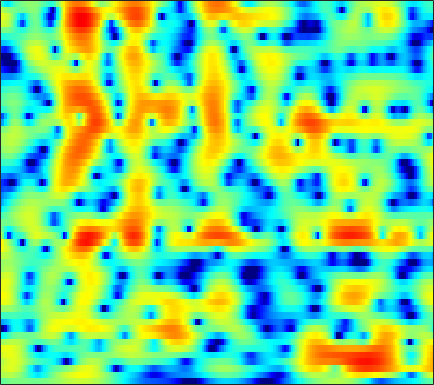

Data behind this chart, as committed beside it:
-1.3508, -1.0779, -0.77041, -0.52901, -0.38912, -0.25472, -0.17908, -0.15448, -0.15507, -0.18622, -0.23788, -0.28426, -0.35073, -0.41495, -0.45575, -0.49348, -0.50578, -0.49516, -0.45272, -0.37602, -0.26349, -0.15666, 0.01313, 0.21133
1.55, 1.712, 1.858, 1.912, 1.888, 1.765, 1.528, 1.274, 0.828, 0.2554, -0.4465, -1.056, -1.969, -2.966, -3.725, -4.647, -5.288, -5.463, -5.23, -4.565, -3.664, -2.938, -1.987, -1.099
2.04, 2.486, 2.937, 3.22, 3.322, 3.306, 3.115, 2.853, 2.335, 1.617, 0.6784, -0.1863, -1.575, -3.25, -4.678, -6.658, -8.195, -8.521, -7.728, -6.296, -4.882, -3.973, -2.993, -2.252
1.33, 1.978, 2.632, 3.068, 3.265, 3.37, 3.306, 3.154, 2.821, 2.353, 1.771, 1.271, 0.5547, -0.1732, -0.6971, -1.33, -1.856, -2.171, -2.488, -2.715, -2.901, -3.045, -3.301, -3.694
2.855, 3.18, 3.499, 3.684, 3.728, 3.661, 3.445, 3.182, 2.697, 2.059, 1.275, 0.5954, -0.4155, -1.503, -2.35, -3.456, -4.417, -4.953, -5.332, -5.33, -5.08, -4.826, -4.515, -4.322
3.42, 3.583, 3.742, 3.817, 3.803, 3.681, 3.425, 3.135, 2.609, 1.904, 0.9872, 0.1274, -1.306, -3.18, -5.011, -8.292, -13.32, -18.93, -17.44, -11.5, -8.011, -6.249, -4.596, -3.502
0.9963, 1.217, 1.497, 1.738, 1.881, 2.001, 2.022, 1.967, 1.792, 1.494, 1.077, 0.6828, 0.07747, -0.5759, -1.056, -1.605, -2.024, -2.197, -2.201, -1.94, -1.511, -1.161, -0.7548, -0.4901
-4.868, -4.442, -3.703, -2.859, -2.238, -1.512, -0.9667, -0.691, -0.5066, -0.507, -0.6231, -0.7318, -0.8353, -0.823, -0.7146, -0.4549, -0.08569, 0.2614, 0.7933, 1.353, 1.863, 2.169, 2.438, 2.535
-24.17, -26.45, -14.89, -9.976, -7.704, -5.705, -4.549, -4.112, -4.053, -4.587, -5.706, -6.97, -9.108, -10.62, -9.896, -7.186, -4.427, -2.661, -0.7339, 0.7747, 1.934, 2.616, 3.314, 3.797
-7.944, -7.758, -7.156, -6.31, -5.646, -4.889, -4.413, -4.285, -4.432, -4.957, -5.877, -6.792, -8.061, -8.67, -8.229, -6.643, -4.642, -3.151, -1.397, 0.01167, 1.111, 1.785, 2.535, 3.129
-2.669, -2.551, -2.394, -2.254, -2.163, -2.094, -2.106, -2.169, -2.32, -2.513, -2.721, -2.832, -2.868, -2.75, -2.557, -2.128, -1.514, -0.9641, -0.2499, 0.3994, 0.9666, 1.335, 1.738, 2.028
0.8768, 0.9617, 0.9795, 0.897, 0.759, 0.4691, 0.08402, -0.252, -0.7402, -1.219, -1.624, -1.825, -1.915, -1.788, -1.553, -1.071, -0.4851, -0.05468, 0.4289, 0.8291, 1.147, 1.289, 1.296, 1.071
3.792, 3.844, 3.736, 3.423, 3.044, 2.341, 1.395, 0.5099, -0.9403, -2.7, -4.645, -5.973, -6.806, -5.971, -4.679, -2.859, -1.315, -0.4, 0.5528, 1.241, 1.607, 1.653, 1.409, 0.799
4.309, 4.324, 4.147, 3.719, 3.236, 2.358, 1.161, 0.02118, -1.875, -4.317, -7.475, -10.25, -12.42, -10.08, -7.55, -4.807, -2.821, -1.684, -0.4399, 0.4646, 0.9535, 1.077, 1.003, 0.6805
3.731, 3.769, 3.634, 3.271, 2.85, 2.082, 1.084, 0.2157, -1.074, -2.438, -3.714, -4.489, -5.154, -5.195, -4.84, -4.068, -3.095, -2.287, -1.237, -0.427, 0.1577, 0.4681, 0.6529, 0.5576
3.553, 3.717, 3.727, 3.506, 3.172, 2.504, 1.587, 0.7164, -0.6882, -2.392, -4.401, -6.093, -8.314, -9.551, -9.097, -7.177, -4.94, -3.41, -1.772, -0.57, 0.3608, 0.8833, 1.282, 1.329
2.301, 2.674, 2.916, 2.891, 2.698, 2.214, 1.454, 0.6809, -0.6271, -2.316, -4.503, -6.527, -9.766, -12.07, -11.13, -8.154, -5.319, -3.642, -1.974, -0.6602, 0.3598, 0.8861, 1.362, 1.655
0.6255, 1.071, 1.433, 1.532, 1.464, 1.187, 0.7121, 0.2541, -0.4743, -1.312, -2.192, -2.804, -3.449, -3.77, -3.792, -3.506, -2.902, -2.401, -1.775, -1.068, -0.4269, -0.05864, 0.3647, 0.7925
0.6962, 0.9576, 1.141, 1.137, 1.031, 0.7667, 0.4068, 0.09569, -0.3719, -0.8408, -1.282, -1.588, -1.916, -2.17, -2.294, -2.337, -2.353, -2.331, -2.158, -1.926, -1.703, -1.408, -0.9073, -0.4377
2.296, 2.237, 2.015, 1.684, 1.36, 0.8679, 0.3308, -0.09194, -0.6278, -1.079, -1.42, -1.618, -1.806, -1.973, -2.085, -2.318, -2.736, -3.089, -3.544, -4.127, -4.442, -4.249, -3.472, -2.469
4.372, 3.893, 3.149, 2.331, 1.656, 0.6791, -0.4356, -1.34, -2.488, -3.399, -3.689, -3.425, -2.787, -2.105, -1.801, -1.847, -2.298, -3.099, -5.195, -8.473, -14.25, -17.31, -10.36, -5.466
5.046, 3.935, 2.449, 1.019, 0.1363, -0.9695, -2.232, -3.615, -6.871, -14.24, -20.05, -9.801, -4.271, -1.334, -0.09001, 0.7915, 1.056, 0.7068, -0.1988, -1.205, -2.551, -2.699, -1.891, -0.9789
1.823, -0.6205, -5.471, -12.69, -12.23, -7.086, -4.375, -3.431, -2.9, -2.615, -2.009, -1.085, 0.3038, 1.602, 2.343, 3.107, 3.346, 3.367, 3.266, 2.691, 2.413, 2.055, 1.518, 1.342
0.1155, -1.249, -3.007, -4.334, -4.473, -3.633, -2.357, -1.516, -0.4993, 0.3363, 1.051, 1.544, 2.139, 2.576, 2.84, 2.995, 2.906, 2.74, 2.241, 1.613, 0.8156, 0.0761, -0.921, -1.824
-0.2561, -0.4312, -0.5638, -0.5974, -0.4726, -0.1372, 0.3407, 0.7396, 1.303, 1.804, 2.268, 2.526, 2.795, 2.934, 2.953, 2.749, 2.416, 1.96, 1.08, 0.03865, -1.7, -3.045, -5.608, -8.954
-2.323, -1.826, -1.265, -0.6508, -0.2153, 0.3603, 0.8866, 1.298, 1.784, 2.208, 2.558, 2.757, 2.918, 2.966, 2.885, 2.644, 2.231, 1.743, 0.934, -0.2736, -1.763, -3.163, -5.582, -8.411
-5.8, -4.706, -3.453, -2.37, -1.667, -0.8324, -0.08295, 0.4141, 0.9884, 1.501, 1.889, 2.134, 2.351, 2.436, 2.414, 2.314, 2.008, 1.761, 1.253, 0.6446, -0.02827, -0.7105, -1.332, -2.134
-8.271, -7.081, -5.624, -4.443, -3.647, -2.701, -1.796, -1.213, -0.4781, 0.1491, 0.6825, 0.9923, 1.312, 1.502, 1.591, 1.579, 1.517, 1.416, 1.241, 1.116, 0.902, 0.8382, 0.6882, 0.6677
-9.381, -8.615, -7.602, -6.76, -6.077, -5.161, -4.19, -3.461, -2.445, -1.59, -0.8231, -0.3943, 0.01949, 0.262, 0.3536, 0.2772, 0.23, 0.07667, 0.02303, 0.09307, 0.295, 0.7199, 1.088, 1.772
-11.48, -10.9, -10.72, -10.91, -10.96, -10.39, -9.039, -7.551, -5.63, -4.027, -2.829, -2.172, -1.633, -1.465, -1.616, -2.063, -2.89, -3.656, -4.585, -4.997, -3.874, -2.601, -0.5791, 1.203
-12.28, -12.15, -13.13, -15.66, -20.05, -29.23, -17.25, -12.62, -9.036, -6.731, -5.301, -4.619, -4.122, -4.109, -4.398, -5.139, -6.754, -8.395, -13, -21.11, -12.76, -7.795, -3.238, -0.1581
-9.036, -9.17, -9.441, -10.06, -10.36, -10.35, -9.851, -9.122, -8.245, -7.515, -7.096, -6.998, -7.098, -7.302, -7.401, -7.713, -7.764, -8.001, -7.722, -7.321, -5.682, -4.386, -2.102, -0.05433
-5.47, -5.461, -5.484, -5.619, -5.682, -5.885, -6.091, -6.305, -6.77, -7.46, -8.465, -9.464, -11.03, -12.44, -12.88, -12.52, -10.91, -9.965, -8.084, -6.718, -4.676, -3.683, -1.661, -0.08317
-2.946, -2.695, -2.564, -2.508, -2.633, -2.96, -3.421, -3.993, -4.969, -6.391, -8.409, -10.43, -14.32, -21.3, -28.73, -19.84, -14.78, -12.39, -10.11, -8.127, -6.395, -4.854, -2.987, -0.9649
-1.177, -0.7412, -0.3716, -0.2277, -0.2769, -0.4837, -0.9745, -1.461, -2.381, -3.518, -4.995, -6.196, -7.989, -9.596, -10.53, -11.18, -11.72, -11.76, -12.37, -11.93, -11.31, -8.986, -6.146, -3.152
0.1236, 0.5959, 1.06, 1.262, 1.332, 1.238, 0.9357, 0.6082, 0.01278, -0.7705, -1.671, -2.465, -3.546, -4.711, -5.683, -7.082, -8.706, -10.59, -13.78, -20.44, -19.67, -12.94, -8.429, -4.828
0.9223, 1.298, 1.685, 1.945, 2.046, 2.023, 1.921, 1.706, 1.354, 0.8331, 0.2421, -0.2908, -1.058, -1.911, -2.535, -3.55, -4.505, -5.366, -6.232, -6.634, -6.856, -6.124, -5.309, -4.036
1.121, 1.391, 1.702, 2.017, 2.152, 2.284, 2.286, 2.209, 1.961, 1.656, 1.22, 0.8912, 0.3836, -0.1065, -0.4889, -0.8836, -1.421, -1.583, -2.077, -2.373, -2.51, -3.072, -3.287, -4.371
-0.319, -0.122, 0.3453, 0.9211, 1.362, 1.849, 2.035, 2.073, 1.86, 1.469, 0.924, 0.5147, 0.06927, -0.1923, -0.2998, -0.2142, -0.05956, 0.03333, 0.1426, -0.02553, -0.1456, -0.5377, -1.335, -2.717
-7.942, -7.603, -5.142, -2.714, -1.215, 0.02842, 0.6008, 0.6594, 0.2611, -0.7807, -2.298, -3.711, -5.347, -5.675, -4.82, -3.252, -1.634, -0.9049, 0.1093, 0.6236, 0.7839, 1.126, 0.931, 0.9173
-11.04, -10.46, -7.041, -4.226, -2.561, -1.322, -0.715, -0.8077, -1.435, -2.901, -5.307, -8.12, -14.12, -15.8, -11.06, -6.791, -4.159, -3.094, -1.832, -1.002, -0.6862, -0.05527, 0.2939, 1.04
-3.297, -2.994, -2.326, -1.562, -1.099, -0.5978, -0.4301, -0.5266, -1.042, -1.826, -2.879, -3.802, -4.756, -5.232, -5.089, -4.843, -4.501, -4.154, -4.321, -4.437, -4.466, -4.973, -4.053, -2.935
-1.596, -1.227, -0.7397, -0.286, -0.09988, 0.09027, 0.05244, -0.04962, -0.4049, -0.9451, -1.622, -2.161, -2.913, -3.626, -4.124, -4.745, -5.413, -5.844, -6.816, -8.511, -11.18, -15.86, -27.5, -11.4
-2.05, -1.581, -1.108, -0.774, -0.567, -0.4851, -0.53, -0.705, -1.024, -1.562, -2.307, -2.952, -4.033, -5.284, -6.367, -7.6, -8.436, -9.06, -8.857, -8.55, -8.884, -8.143, -7.035, -5.158
-3.463, -3.012, -2.59, -2.316, -2.139, -2.035, -2.022, -2.132, -2.41, -2.866, -3.583, -4.367, -5.761, -7.793, -9.869, -14.15, -21.01, -19.84, -13.4, -9.317, -6.59, -5.074, -3.105, -1.242
-5.704, -5.45, -5.135, -4.879, -4.78, -4.581, -4.442, -4.302, -4.255, -4.306, -4.506, -4.844, -5.557, -6.614, -7.702, -9.19, -10.1, -9.95, -8.085, -5.727, -3.525, -2.341, -0.5809, 0.9697
-8.857, -8.885, -8.922, -8.953, -8.971, -8.824, -8.425, -7.916, -7.056, -6.197, -5.434, -4.936, -4.474, -4.17, -4.001, -3.781, -3.399, -2.931, -2.211, -1.317, -0.2744, 0.5411, 1.461, 2.316
-12.42, -12.77, -13.66, -14.94, -15.82, -17.07, -16.41, -14.61, -11.46, -8.678, -6.417, -5.035, -3.542, -2.377, -1.633, -0.8407, -0.1662, 0.3449, 0.8969, 1.386, 1.857, 2.251, 2.598, 2.93
-15.74, -16.61, -17.98, -19.44, -20.57, -23.61, -23.28, -18.25, -12.73, -8.71, -5.66, -3.885, -1.962, -0.4732, 0.4227, 1.336, 2.007, 2.397, 2.726, 2.86, 2.832, 2.781, 2.551, 2.326
-18.54, -23.95, -32.32, -21.6, -18.24, -14.62, -11.95, -9.915, -7.215, -4.699, -2.555, -1.14, 0.4682, 1.741, 2.496, 3.246, 3.703, 3.837, 3.853, 3.583, 2.938, 2.09, 0.917, -0.5413
-12.02, -12.65, -12.93, -11.77, -10.45, -8.372, -6.416, -5.057, -3.311, -1.712, -0.2892, 0.6718, 1.772, 2.661, 3.166, 3.665, 3.92, 3.922, 3.662, 3.082, 2.109, 1.047, -1.071, -4.482
-6.974, -6.865, -6.53, -5.958, -5.476, -4.641, -3.709, -3.052, -2.121, -1.225, -0.3763, 0.2059, 0.8894, 1.465, 1.795, 2.103, 2.232, 2.233, 1.979, 1.494, 0.7986, 0.3859, -0.537, -1.478
-3.794, -3.587, -3.293, -3.066, -2.869, -2.692, -2.495, -2.317, -2.081, -1.773, -1.371, -1.028, -0.5492, -0.1066, 0.1937, 0.432, 0.5006, 0.4436, 0.2718, -0.02481, -0.3597, -0.7364, -0.9428, -0.9067
-0.4134, -0.2603, -0.2659, -0.4572, -0.6771, -1.151, -1.798, -2.302, -2.998, -3.45, -3.412, -3.038, -2.252, -1.445, -0.9428, -0.5215, -0.41, -0.5869, -0.9875, -1.574, -2.23, -2.949, -3.325, -3.028
2.809, 2.752, 2.441, 1.901, 1.256, 0.1321, -1.494, -3.246, -6.479, -11.06, -12.12, -8.768, -4.986, -2.597, -1.544, -0.7257, -0.5802, -0.8475, -1.861, -3.556, -6.233, -8.132, -11.49, -12.4
3.776, 3.486, 3.019, 2.385, 1.78, 0.7099, -0.6864, -2.012, -4.21, -6.352, -6.729, -5.497, -3.4, -1.751, -0.9404, -0.4153, -0.55, -1.007, -2.273, -4.348, -7.305, -10.48, -14.56, -16.26
2.2, 1.688, 1.062, 0.5389, 0.2664, -0.02765, -0.3285, -0.5441, -0.794, -0.9249, -0.8677, -0.6482, -0.2451, 0.1409, 0.3799, 0.3875, 0.08329, -0.4788, -1.48, -2.984, -5.007, -6.436, -9.633, -14.13
-1.905, -3.318, -5.02, -5.47, -4.904, -3.59, -2.394, -1.71, -1.003, -0.5047, -0.1327, 0.07955, 0.3013, 0.4477, 0.4786, 0.4288, 0.2599, 0.01903, -0.4451, -1.051, -1.791, -2.352, -2.968, -3.235
